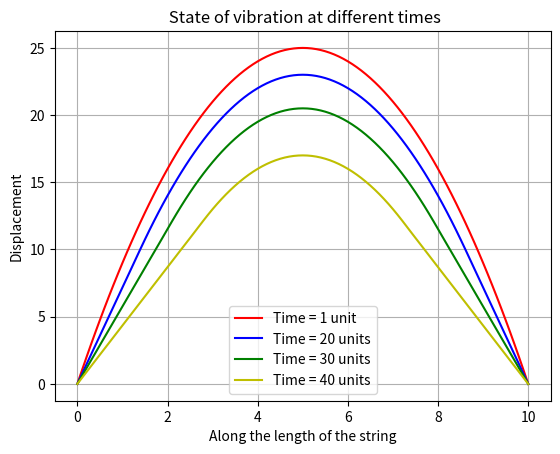

Here is the Python script that generated this plot:
#Solution of 1D Wave equation for a stretched plucked string

import numpy as np
import matplotlib.pyplot as plt

L=10                      #Length of string
Space_interval=100
Time_interval=100
C2=0.5                    #Courant Number 0<C2<1

x=np.linspace(0,L,Space_interval+1)
u=np.zeros((Space_interval+1,Time_interval+1))            

for i in range(1,Space_interval):     #For Space_interval points, the index runs from 1 to Space_interval-1
    u[i,0]=x[i]*(L-x[i])              #Initial Condition set for each of the space points except boundaries

#Initialization for the iterative step from taylor expansion of 'u' wrt time assuming initial velocity is zero
for i in range(1,Space_interval):     #Loop at iteration j=0 (t=0)
    u[i,1]=u[i,0]+0.5*C2*(u[i+1,0]+u[i-1,0]-2*u[i,0])

#Updating the array by time loop
for t in range(1,Time_interval):
    u[0][t+1]=0        
    u[Space_interval][t+1]=0
    for i in range(1,Space_interval):
        u[i,t+1]=2*u[i,t]-u[i,t-1]+C2*(u[i+1,t]+u[i-1,t]-2*u[i,t])
    
        
#PLotting
plt.plot(x,u[:,1],'r',label='Time = 1 unit')
plt.plot(x,u[:,20],'b',label='Time = 20 units')
plt.plot(x,u[:,30],'g',label='Time = 30 units')
plt.plot(x,u[:,40],'y',label='Time = 40 units')
plt.legend()
plt.xlabel('Along the length of the string')
plt.ylabel('Displacement')
plt.title(' State of vibration at different times')
plt.grid()
plt.show()
